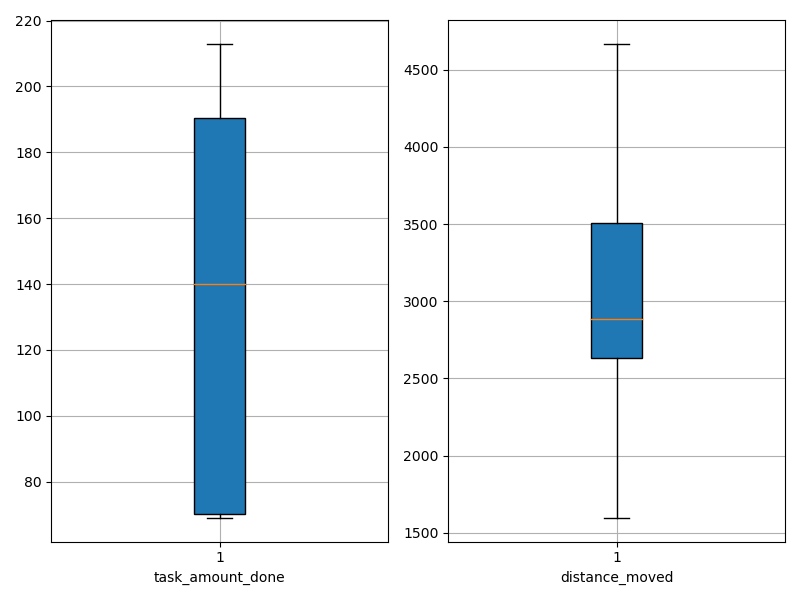

Source data for this figure (header and first rows):
agent_id, task_amount_done, distance_moved
0, 69.0, 1597
1, 70.0, 3050
2, 69.0, 2363
3, 71.0, 1615
4, 70.0, 2948
5, 212.0, 2818
6, 140.0, 2549
7, 208.0, 3861
8, 70.0, 1766
9, 140.0, 3214
10, 71.0, 1827
11, 140.0, 2643
12, 139.0, 2628
13, 207.0, 3202
14, 209.0, 3443
15, 71.0, 2742
16, 209.0, 3986
17, 71.0, 2895
18, 69.0, 1876
19, 211.0, 3946
20, 213.0, 4669
21, 141.0, 3623
22, 141.0, 2823
23, 141.0, 3651
24, 69.0, 3481
25, 141.0, 3517
26, 70.0, 2880
27, 209.0, 3912
28, 140.0, 2851
29, 139.0, 2655
